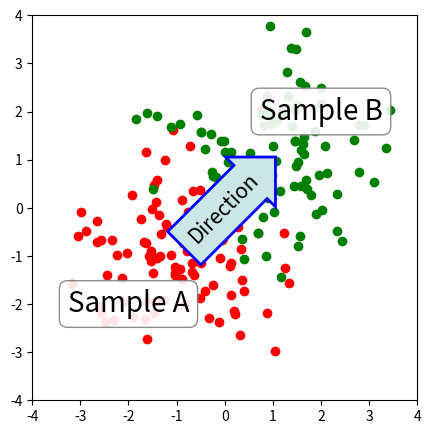

Reproduce this figure in Python.
%matplotlib inline

import numpy.random
import matplotlib.pyplot as plt

fig = plt.figure(1, figsize=(5,5))
fig.clf()

ax = fig.add_subplot(111)
ax.set_aspect(1)

x1 = -1 + numpy.random.randn(100)
y1 = -1 + numpy.random.randn(100)
x2 = 1. + numpy.random.randn(100)
y2 = 1. + numpy.random.randn(100)

ax.scatter(x1, y1, color="r")
ax.scatter(x2, y2, color="g")

bbox_props = dict(boxstyle="round", fc="w", ec="0.5", alpha=0.9)
ax.text(-2, -2, "Sample A", ha="center", va="center", size=20,
        bbox=bbox_props)
ax.text(2, 2, "Sample B", ha="center", va="center", size=20,
        bbox=bbox_props)


bbox_props = dict(boxstyle="rarrow", fc=(0.8,0.9,0.9), ec="b", lw=2)
t = ax.text(0, 0, "Direction", ha="center", va="center", rotation=45,
            size=15,
            bbox=bbox_props)

bb = t.get_bbox_patch()
bb.set_boxstyle("rarrow", pad=0.6)

ax.set_xlim(-4, 4)
ax.set_ylim(-4, 4)

plt.draw()
plt.show()